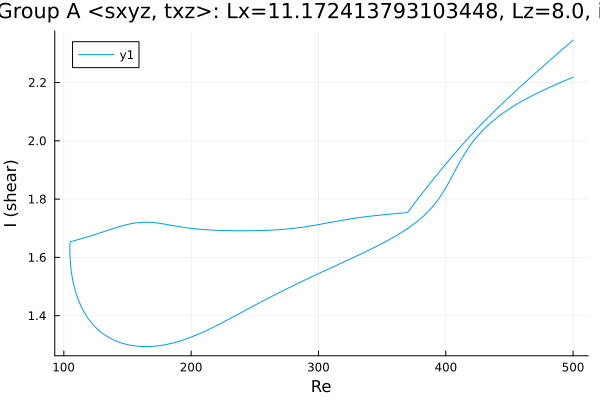

Values plotted in this chart, from the file beside it:
Re, shear
500.0, 2.218
498.8, 2.216
497.4, 2.213
496, 2.211
494.6, 2.208
493.2, 2.206
491.8, 2.203
490.3, 2.2
488.9, 2.198
487.5, 2.195
486.1, 2.192
484.7, 2.19
483.3, 2.187
481.9, 2.184
480.4, 2.181
479, 2.178
478.7, 2.178
477.3, 2.175
475.9, 2.172
474.5, 2.169
473.1, 2.166
471.7, 2.163
470.2, 2.16
468.8, 2.157
467.4, 2.154
466, 2.151
464.6, 2.147
463.2, 2.144
461.8, 2.141
460.3, 2.137
458.9, 2.134
457.5, 2.13
456.1, 2.126
454.7, 2.123
453.3, 2.119
451.9, 2.115
450.4, 2.111
449, 2.107
447.6, 2.103
446.2, 2.099
444.8, 2.094
443.4, 2.09
442, 2.085
440.6, 2.081
439.1, 2.076
437.7, 2.071
436.3, 2.065
434.9, 2.06
433.5, 2.055
432.1, 2.049
430.7, 2.043
429.2, 2.037
427.8, 2.03
426.4, 2.023
425, 2.016
423.6, 2.009
423, 2.006
421.6, 1.998
420.2, 1.99
418.7, 1.982
... 566 more rows
